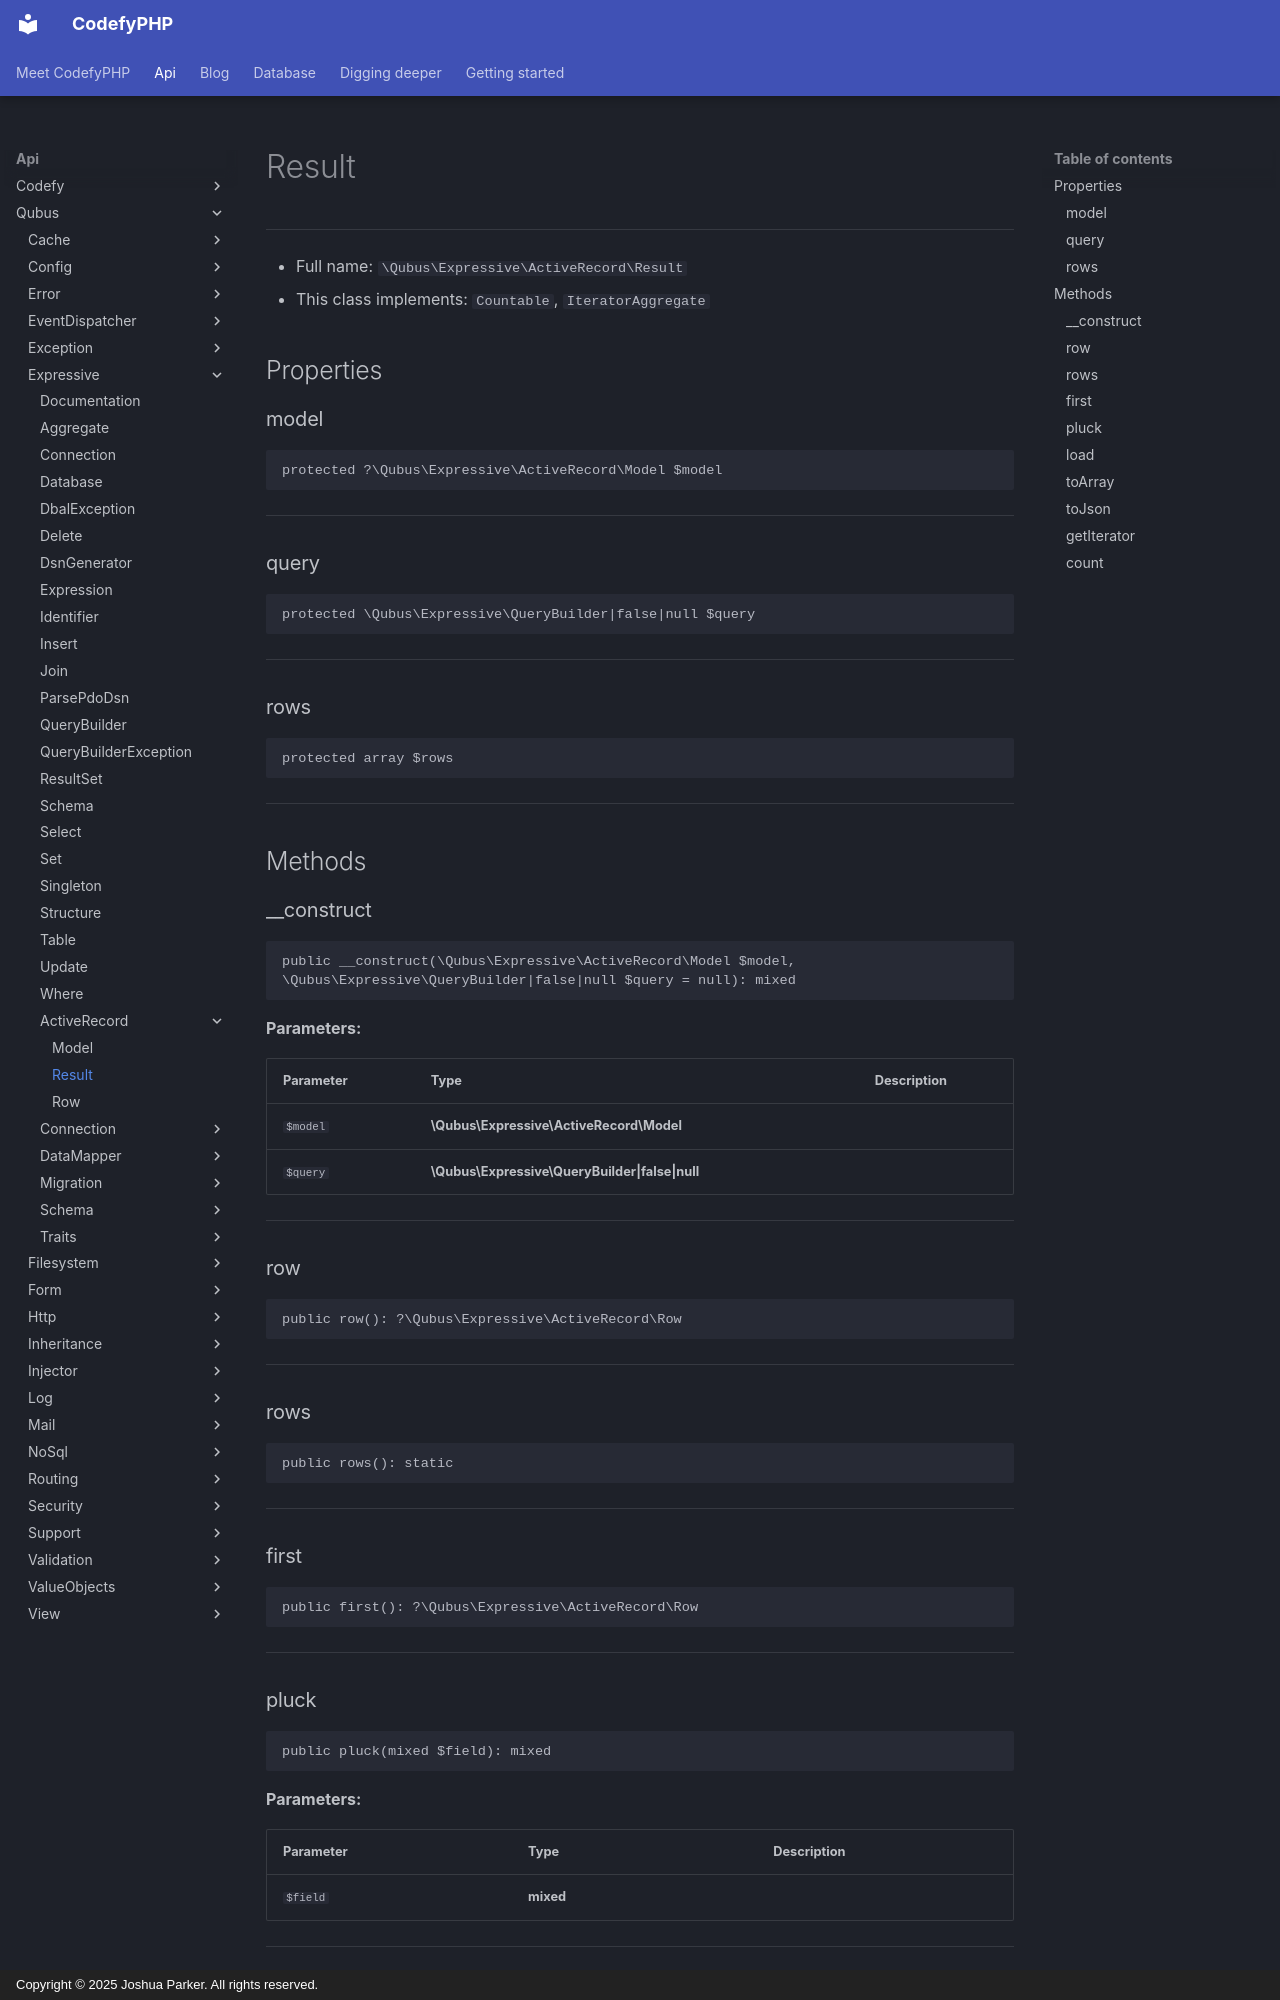

repository: codefyphp/docs · page: api/Qubus/Expressive/ActiveRecord/Result/index.html · generator: mkdocs · copyright: Copyright © 2025 Joshua Parker. All rights reserved.

# Result

***

* Full name: `\Qubus\Expressive\ActiveRecord\Result`
* This class implements:
  `Countable`,
  `IteratorAggregate`

## Properties

### model

```php
protected ?\Qubus\Expressive\ActiveRecord\Model $model
```

***

### query

```php
protected \Qubus\Expressive\QueryBuilder|false|null $query
```

***

### rows

```php
protected array $rows
```

***

## Methods

### __construct

```php
public __construct(\Qubus\Expressive\ActiveRecord\Model $model, \Qubus\Expressive\QueryBuilder|false|null $query = null): mixed
```

**Parameters:**

| Parameter | Type                                            | Description |
|-----------|-------------------------------------------------|-------------|
| `$model`  | **\Qubus\Expressive\ActiveRecord\Model**        |             |
| `$query`  | **\Qubus\Expressive\QueryBuilder\|false\|null** |             |

***

### row

```php
public row(): ?\Qubus\Expressive\ActiveRecord\Row
```

***

### rows

```php
public rows(): static
```

***

### first

```php
public first(): ?\Qubus\Expressive\ActiveRecord\Row
```

***
